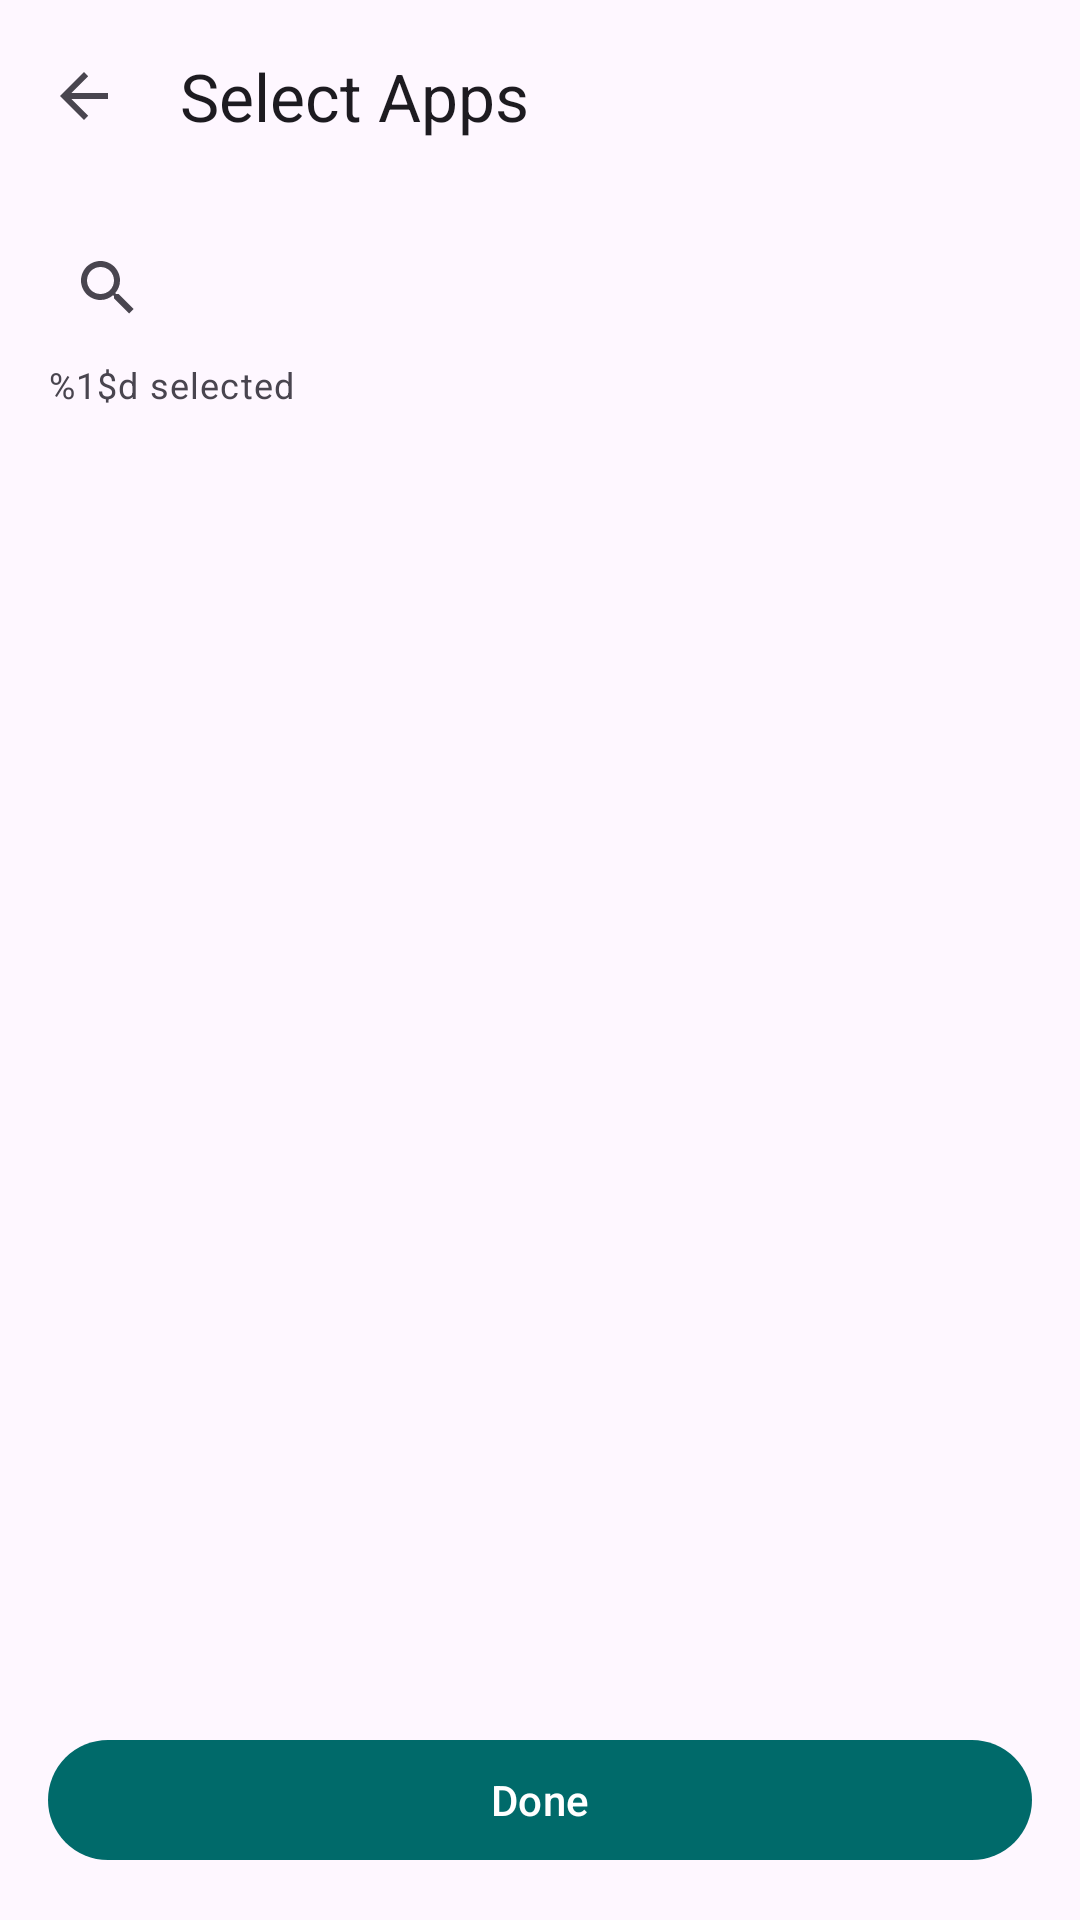

This screen was rendered from an Android layout file. Write that file and the resources it references.
<!-- AndroidManifest.xml: application theme Theme.BetterZUIKey -->
<!-- res/layout/activity_app_picker.xml -->
<?xml version="1.0" encoding="utf-8"?>
<LinearLayout xmlns:android="http://schemas.android.com/apk/res/android"
    xmlns:app="http://schemas.android.com/apk/res-auto"
    android:layout_width="match_parent"
    android:layout_height="match_parent"
    android:fitsSystemWindows="true"
    android:orientation="vertical">

    <com.google.android.material.appbar.MaterialToolbar
        android:id="@+id/toolbar"
        android:layout_width="match_parent"
        android:layout_height="?attr/actionBarSize"
        app:navigationIcon="?attr/homeAsUpIndicator"
        app:title="@string/app_picker_title" />

    <androidx.appcompat.widget.SearchView
        android:id="@+id/search_view"
        android:layout_width="match_parent"
        android:layout_height="wrap_content"
        android:layout_marginHorizontal="12dp"
        android:layout_marginTop="8dp"
        app:queryHint="@string/app_picker_search_hint" />

    <TextView
        android:id="@+id/tv_selected_count"
        android:layout_width="match_parent"
        android:layout_height="wrap_content"
        android:layout_marginHorizontal="16dp"
        android:text="@string/app_picker_selected_count"
        android:textAppearance="?attr/textAppearanceBodySmall" />

    <androidx.recyclerview.widget.RecyclerView
        android:id="@+id/recycler"
        android:layout_width="match_parent"
        android:layout_height="0dp"
        android:layout_weight="1"
        android:clipToPadding="false" />

    <com.google.android.material.button.MaterialButton
        android:id="@+id/btn_done"
        android:layout_width="match_parent"
        android:layout_height="wrap_content"
        android:layout_margin="16dp"
        android:text="@string/app_picker_btn_done" />

</LinearLayout>
<!-- resources referenced by this layout -->
<resources>
  <string name="app_picker_btn_done">Done</string>
  <string name="app_picker_search_hint">Search app name or package…</string>
  <string name="app_picker_selected_count">%1$d selected</string>
  <string name="app_picker_title">Select Apps</string>
  <style name="Theme.BetterZUIKey" parent="Base.Theme.BetterZUIKey" />
  <style name="Base.Theme.BetterZUIKey" parent="Theme.Material3.DayNight.NoActionBar">
          <item name="colorPrimary">@color/md_theme_light_primary</item>
          <item name="colorOnPrimary">@color/md_theme_light_onPrimary</item>
          <item name="colorPrimaryContainer">@color/md_theme_light_primaryContainer</item>
          <item name="colorOnPrimaryContainer">@color/md_theme_light_onPrimaryContainer</item>
          <item name="colorSecondary">@color/md_theme_light_secondary</item>
          <item name="colorOnSecondary">@color/md_theme_light_onSecondary</item>
          <item name="colorSecondaryContainer">@color/md_theme_light_secondaryContainer</item>
          <item name="colorOnSecondaryContainer">@color/md_theme_light_onSecondaryContainer</item>
          <item name="android:colorAccent">@color/md_theme_light_primary</item>
          <item name="android:navigationBarColor">@color/md_theme_light_surface</item>
          <item name="android:statusBarColor">@color/md_theme_light_surface</item>
          <item name="android:windowLightStatusBar">true</item>
      </style>
  <color name="md_theme_light_primary">#006A6A</color>
  <color name="md_theme_light_onPrimary">#FFFFFF</color>
  <color name="md_theme_light_primaryContainer">#6FF7F5</color>
  <color name="md_theme_light_onPrimaryContainer">#002020</color>
  <color name="md_theme_light_secondary">#4A6363</color>
  <color name="md_theme_light_onSecondary">#FFFFFF</color>
  <color name="md_theme_light_secondaryContainer">#CCE8E7</color>
  <color name="md_theme_light_onSecondaryContainer">#051F1F</color>
  <color name="md_theme_light_surface">#F8FAF9</color>
</resources>
